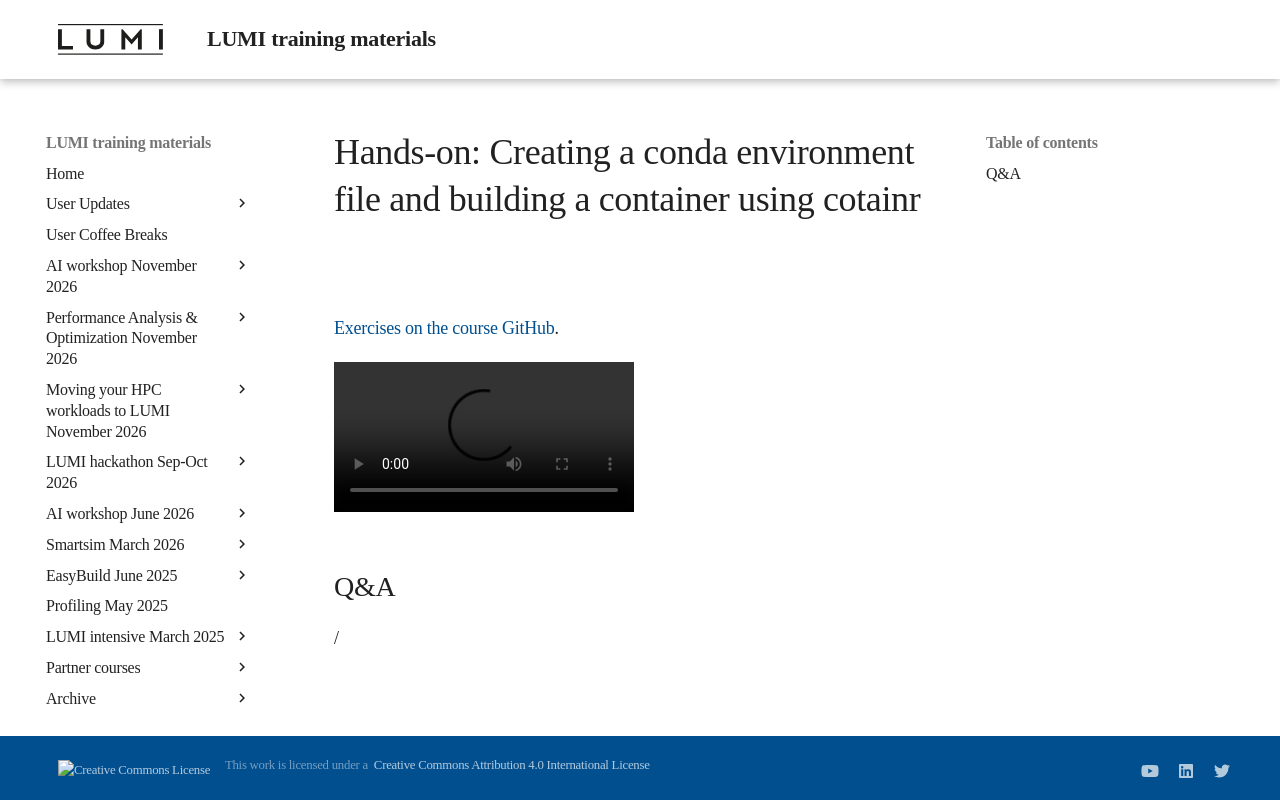

repository: Lumi-supercomputer/LUMI-training-materials · page: ai-20251008/E06_BuildingContainers/index.html · generator: mkdocs

# Hands-on: Creating a conda environment file and building a container using cotainr

[Exercises on the course GitHub](https://github.com/Lumi-supercomputer/Getting_Started_with_AI_workshop/tree/ai-20251009/06_Bulding_containers_from_conda_pip_environments).

<!--
[Exercises on the course GitHub](https://github.com/Lumi-supercomputer/Getting_Started_with_AI_workshop/tree/main/06_Bulding_containers_from_conda_pip_environments).
-->

<!--
A video recording of the discussion of the solution will follow.
-->

<video src="https://462000265.lumidata.eu/ai-20251008/recordings/E06_BuildingContainers.mp4" controls="controls"></video>


## Q&A

/
